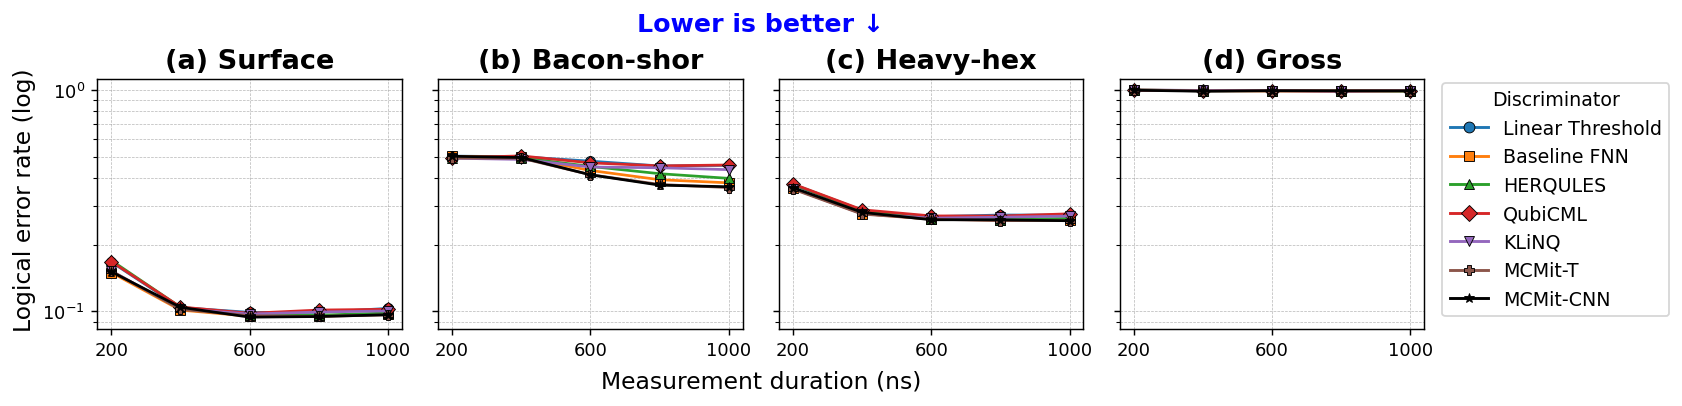

The data file committed next to this chart (first rows):
code, distance, discriminator, readout_ns, decoder, measure_error, num_shots, logical_error_rate, seconds
bacon, 12, Baseline FNN, 200, bposd, 0.02005, 5000, 0.5022, 1295
bacon, 12, Baseline FNN, 400, bposd, 0.007366, 5000, 0.4966, 1067
bacon, 12, Baseline FNN, 600, bposd, 0.005231, 5000, 0.4332, 1024
bacon, 12, Baseline FNN, 800, bposd, 0.004688, 5000, 0.3934, 1042
bacon, 12, Baseline FNN, 1000, bposd, 0.004525, 5000, 0.3808, 1081
bacon, 12, HERQULES, 200, bposd, 0.02405, 5000, 0.4942, 986.9
bacon, 12, HERQULES, 400, bposd, 0.008337, 5000, 0.494, 896.3
bacon, 12, HERQULES, 600, bposd, 0.005684, 5000, 0.4518, 1177
bacon, 12, HERQULES, 800, bposd, 0.005106, 5000, 0.4188, 1164
bacon, 12, HERQULES, 1000, bposd, 0.004879, 5000, 0.399, 1071
bacon, 12, KLiNQ, 200, bposd, 0.02014, 5000, 0.492, 1150
bacon, 12, KLiNQ, 400, bposd, 0.007573, 5000, 0.4858, 1224
bacon, 12, KLiNQ, 600, bposd, 0.005743, 5000, 0.449, 1018
bacon, 12, KLiNQ, 800, bposd, 0.005402, 5000, 0.4454, 1092
bacon, 12, KLiNQ, 1000, bposd, 0.005447, 5000, 0.4368, 964.9
bacon, 12, Linear Threshold, 200, bposd, 0.02328, 5000, 0.503, 1145
bacon, 12, Linear Threshold, 400, bposd, 0.00876, 5000, 0.4996, 1240
bacon, 12, Linear Threshold, 600, bposd, 0.006207, 5000, 0.4772, 1265
bacon, 12, Linear Threshold, 800, bposd, 0.005946, 5000, 0.454, 1039
bacon, 12, Linear Threshold, 1000, bposd, 0.006168, 5000, 0.457, 900.3
bacon, 12, MCMit-CNN, 200, bposd, 0.02034, 5000, 0.5022, 1065
bacon, 12, MCMit-CNN, 400, bposd, 0.007895, 5000, 0.4954, 1114
bacon, 12, MCMit-CNN, 600, bposd, 0.005059, 5000, 0.414, 734.6
bacon, 12, MCMit-CNN, 800, bposd, 0.004508, 5000, 0.3718, 886
bacon, 12, MCMit-CNN, 1000, bposd, 0.004284, 5000, 0.3656, 812.5
bacon, 12, MCMit-T, 200, bposd, 0.02003, 5000, 0.4926, 869.6
bacon, 12, MCMit-T, 400, bposd, 0.007234, 5000, 0.4922, 940.1
bacon, 12, MCMit-T, 600, bposd, 0.005059, 5000, 0.4144, 1116
bacon, 12, MCMit-T, 800, bposd, 0.004458, 5000, 0.3746, 700.5
bacon, 12, MCMit-T, 1000, bposd, 0.004339, 5000, 0.3624, 826.7
bacon, 12, QubiCML, 200, bposd, 0.02337, 5000, 0.4942, 1206
bacon, 12, QubiCML, 400, bposd, 0.00866, 5000, 0.504, 1099
bacon, 12, QubiCML, 600, bposd, 0.006126, 5000, 0.4686, 1138
bacon, 12, QubiCML, 800, bposd, 0.005867, 5000, 0.4544, 1210
bacon, 12, QubiCML, 1000, bposd, 0.006139, 5000, 0.4586, 1189
gross, 12, Baseline FNN, 200, bposd, 0.02005, 1000, 1.0, 2736
gross, 12, Baseline FNN, 400, bposd, 0.007366, 1000, 0.994, 2648
gross, 12, Baseline FNN, 600, bposd, 0.005231, 1000, 0.989, 2396
gross, 12, Baseline FNN, 800, bposd, 0.004688, 1000, 0.988, 2514
gross, 12, Baseline FNN, 1000, bposd, 0.004525, 1000, 0.991, 2513
gross, 12, HERQULES, 200, bposd, 0.02405, 1000, 1.0, 2627
gross, 12, HERQULES, 400, bposd, 0.008337, 1000, 0.992, 2744
gross, 12, HERQULES, 600, bposd, 0.005684, 1000, 0.994, 2713
gross, 12, HERQULES, 800, bposd, 0.005106, 1000, 0.993, 2684
gross, 12, HERQULES, 1000, bposd, 0.004879, 1000, 0.989, 2492
gross, 12, KLiNQ, 200, bposd, 0.02014, 1000, 1.0, 2482
gross, 12, KLiNQ, 400, bposd, 0.007573, 1000, 0.996, 2631
gross, 12, KLiNQ, 600, bposd, 0.005743, 1000, 0.993, 2435
gross, 12, KLiNQ, 800, bposd, 0.005402, 1000, 0.988, 2505
gross, 12, KLiNQ, 1000, bposd, 0.005447, 1000, 0.994, 2704
gross, 12, Linear Threshold, 200, bposd, 0.02328, 1000, 0.999, 2430
gross, 12, Linear Threshold, 400, bposd, 0.00876, 1000, 0.995, 2649
gross, 12, Linear Threshold, 600, bposd, 0.006207, 1000, 0.992, 2691
gross, 12, Linear Threshold, 800, bposd, 0.005946, 1000, 0.992, 2479
gross, 12, Linear Threshold, 1000, bposd, 0.006168, 1000, 0.992, 2730
gross, 12, MCMit-CNN, 200, bposd, 0.02034, 1000, 0.998, 2205
gross, 12, MCMit-CNN, 400, bposd, 0.007895, 1000, 0.987, 2413
gross, 12, MCMit-CNN, 600, bposd, 0.005059, 1000, 0.993, 2065
gross, 12, MCMit-CNN, 800, bposd, 0.004508, 1000, 0.991, 2359
gross, 12, MCMit-CNN, 1000, bposd, 0.004284, 1000, 0.991, 2079
... 80 more rows
